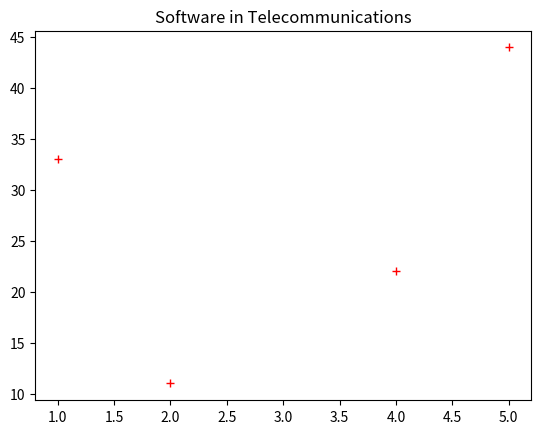

Python code for this plot:
import json
import matplotlib.pyplot as plt
import numpy as np

JSON_Telecom = '''

{
"course": 411,
"courseName": "Software in Telecommunications",
"releaseYear": 2021,
"courseActive": true,
"droppedStudents": null,
"date": 20210218,
"someData": [[11,2], [22, 4], [33, 1], [44,5]],
"scores": {"a":77, "b":46, "c":91}
}

'''

data = json.loads(JSON_Telecom)

somedata = data.get("someData")
L = len(somedata)

plt.figure(data.get("course"))
plt.title(data.get("courseName"))
for i in range(L):
    x = somedata[i][0]
    y = somedata[i][1]
    plt.plot(y,x,"+r")




